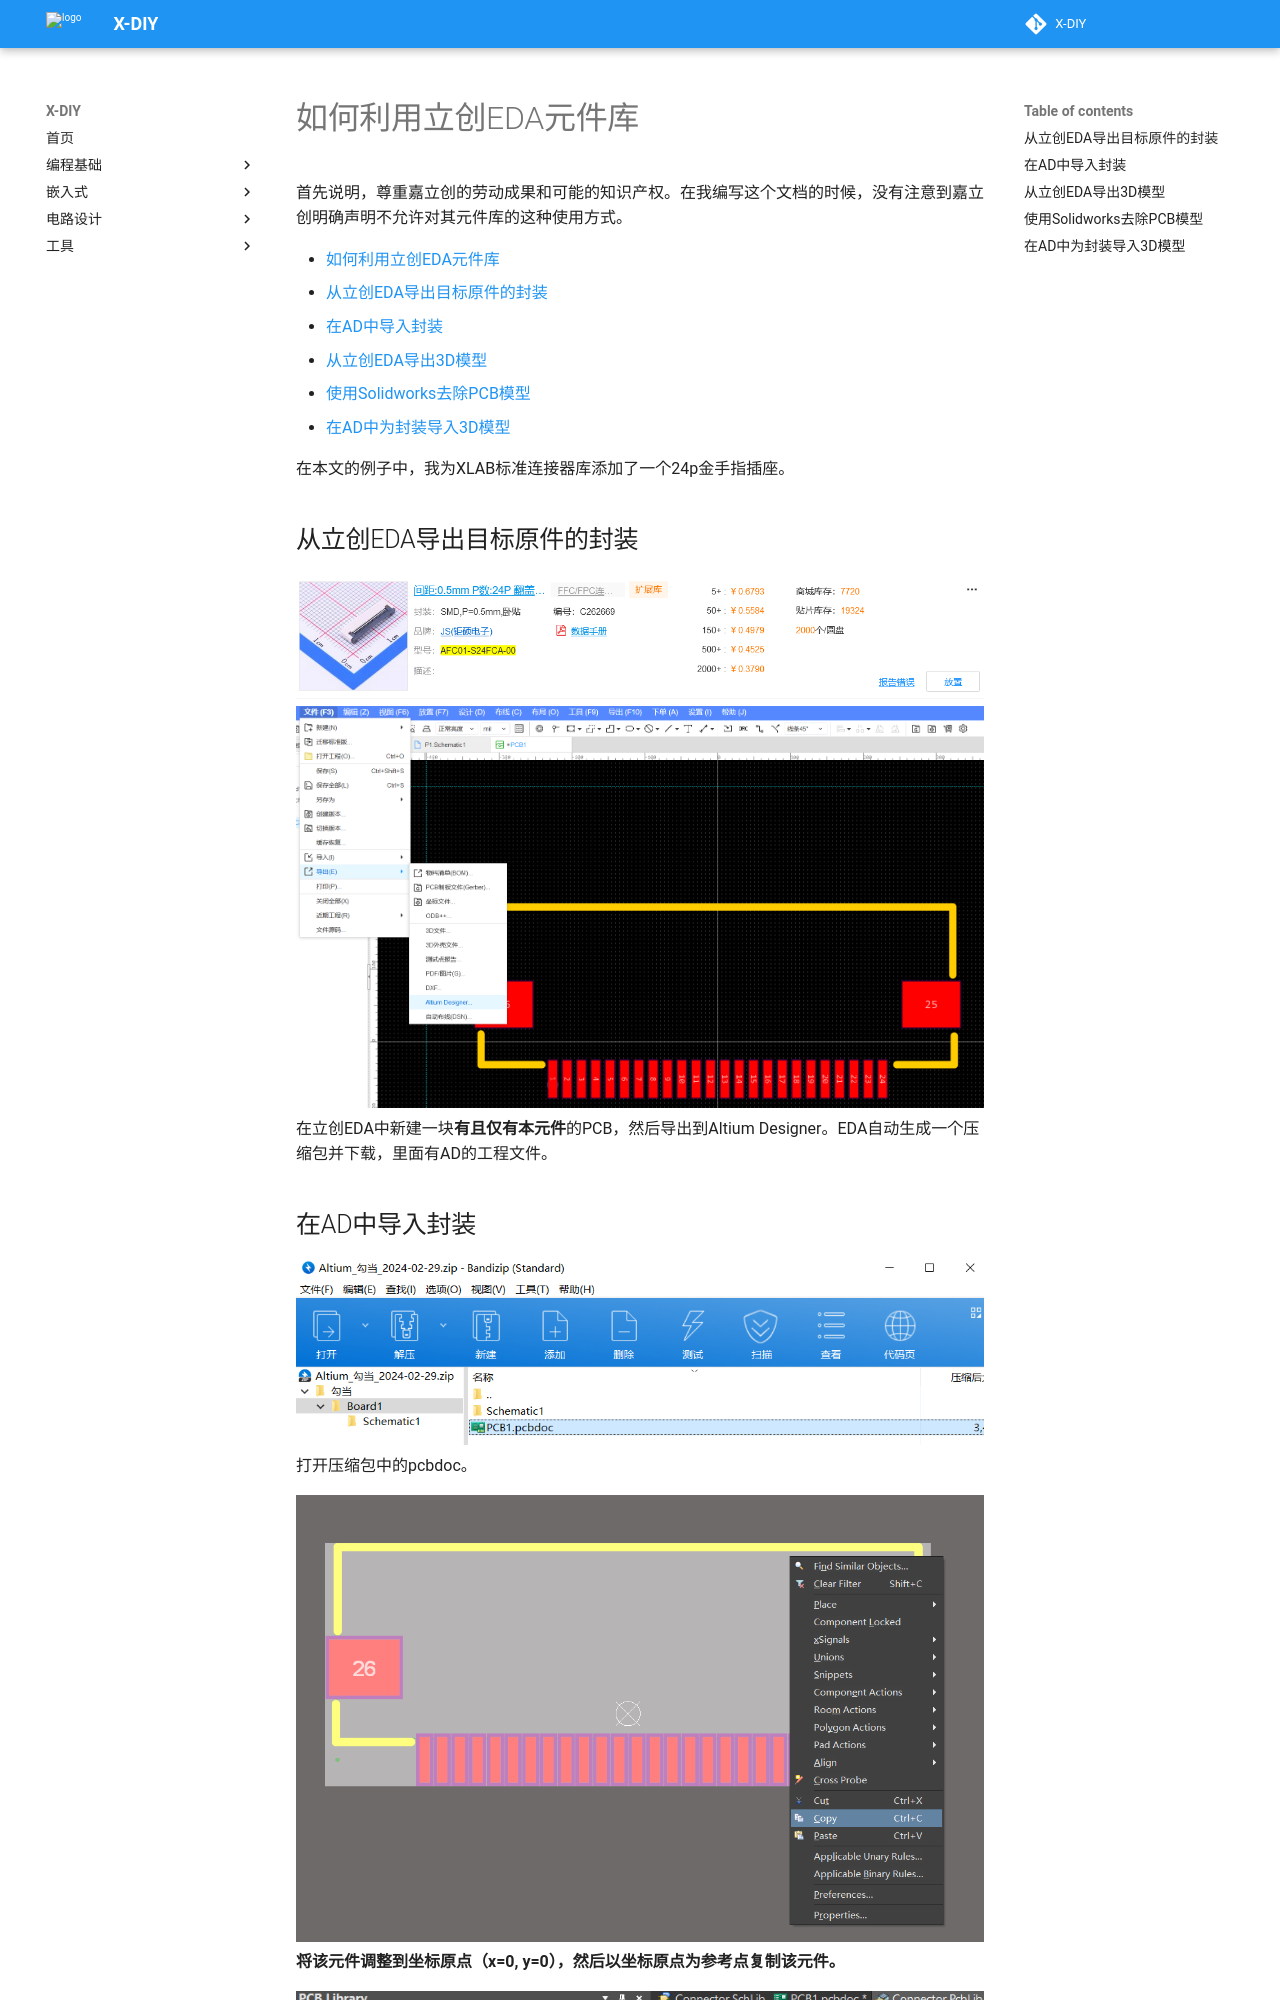

repository: zjuxlab/X-DIY · page: 工具/AD/利用立创EDA元件库/index.html · generator: mkdocs

# 如何利用立创EDA元件库

首先说明，尊重嘉立创的劳动成果和可能的知识产权。在我编写这个文档的时候，没有注意到嘉立创明确声明不允许对其元件库的这种使用方式。

- [如何利用立创EDA元件库](#如何利用立创eda元件库)
  - [从立创EDA导出目标原件的封装](#从立创eda导出目标原件的封装)
  - [在AD中导入封装](#在ad中导入封装)
  - [从立创EDA导出3D模型](#从立创eda导出3d模型)
  - [使用Solidworks去除PCB模型](#使用solidworks去除pcb模型)
  - [在AD中为封装导入3D模型](#在ad中为封装导入3d模型)

在本文的例子中，我为XLAB标准连接器库添加了一个24p金手指插座。
